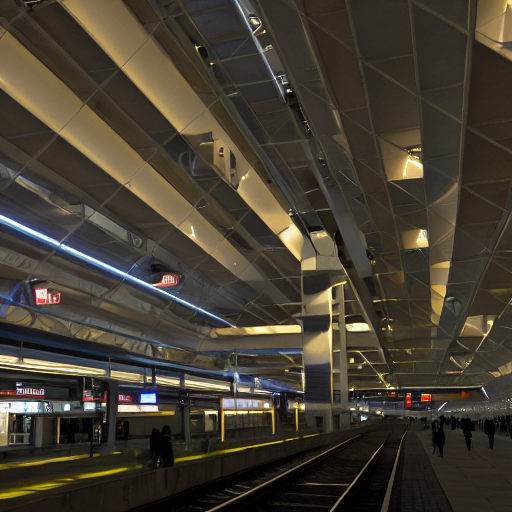
Generation parameters embedded in this image by AUTOMATIC1111 Stable Diffusion web UI or a fork of it (Forge, ...) (PNG 'parameters' text chunk):
A train station in a stratiform city, cinematic lighting, photorealism, highly detailed, 4k
Negative prompt: low quality, low detail, blurry, distorted face, text, cartoon, unrealistic
Steps: 20, Sampler: DPM++ 2M, Schedule type: Karras, CFG scale: 7, Seed: 2620912752, Size: 512x512, Model hash: febf7d2ca0, Version: v1.9.4